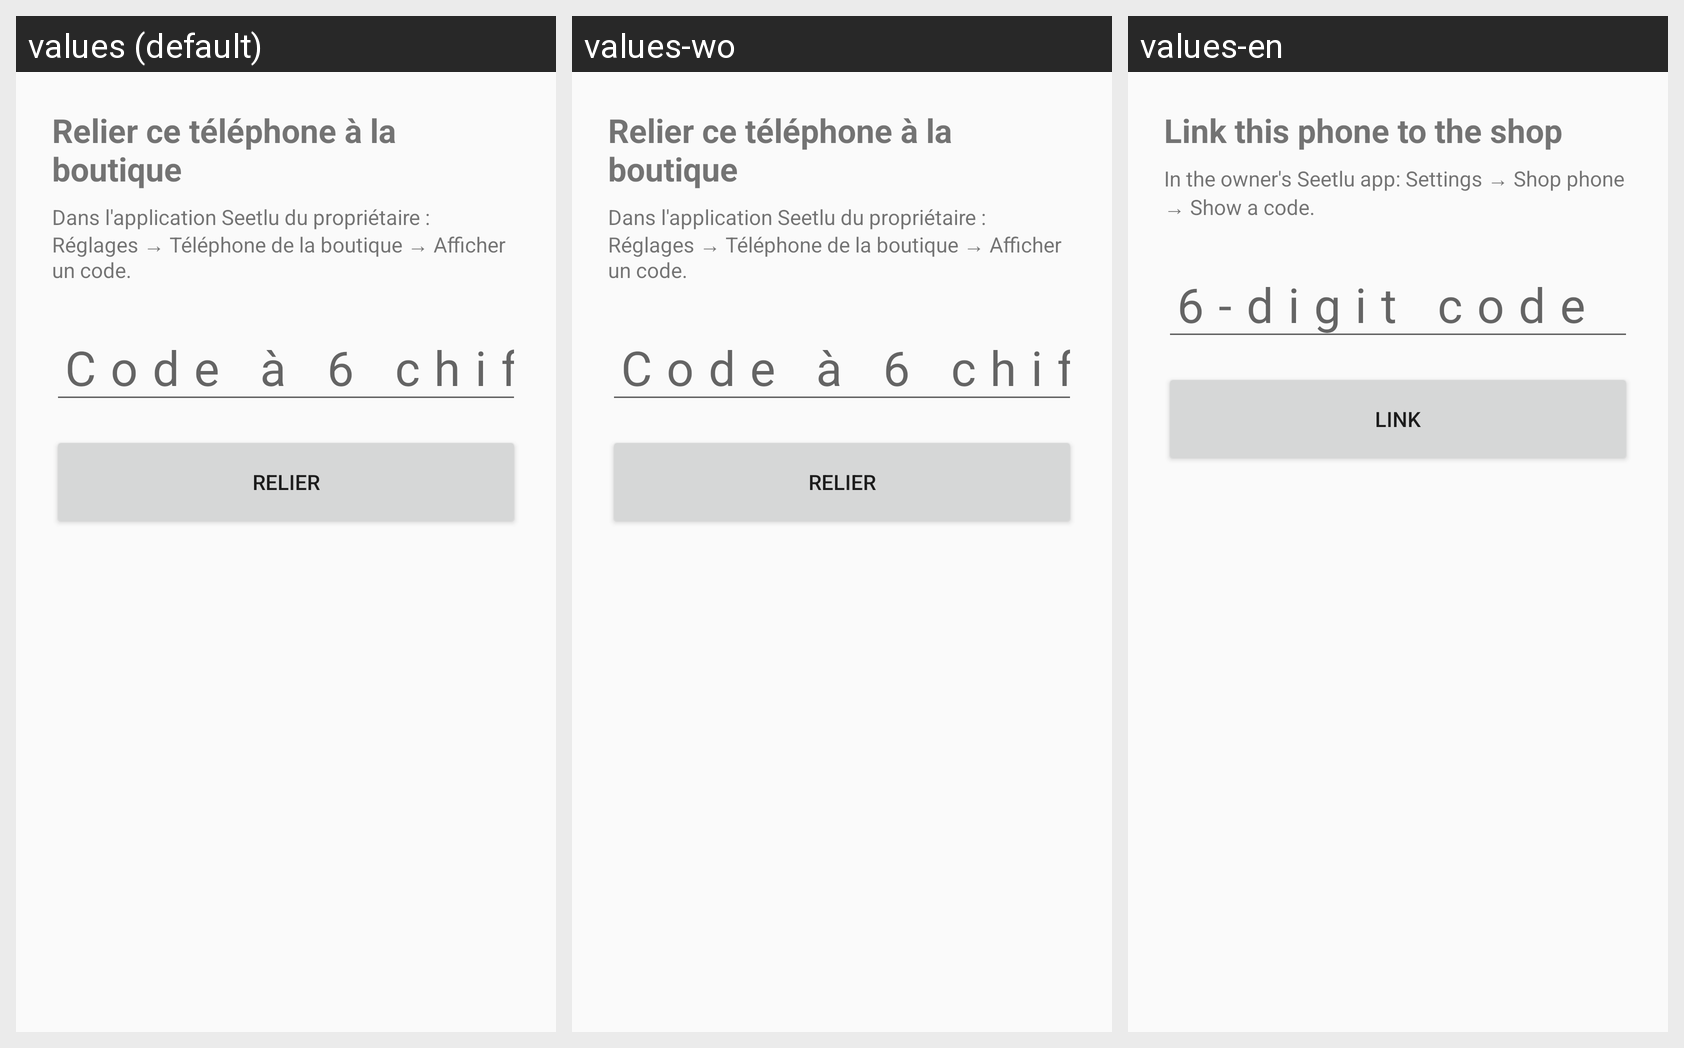

Here is an Android app screen in its default locale and in the app's own translations. Write out the translated-string differences for the strings that appear on this screen.
Android screen res/layout/activity_pair.xml rendered under 3 locales, left to right: values (default), values-wo, values-en. Device: Nexus 5 (rendered at 1080×1920; each locale shown at half size, 540×960, under a caption strip naming it); theme Theme.Seetlu.
Strings drawn on this screen, with the default value and each locale's value (text and hints the layout hard-codes, and strings that could not be matched under every locale, appear in the picture but are not listed):

pair_title
  values: Relier ce téléphone à la boutique
  values-wo: Relier ce téléphone à la boutique
  values-en: Link this phone to the shop

pair_help
  values: Dans l'application Seetlu du propriétaire : Réglages → Téléphone de la boutique → Afficher un code.
  values-wo: Dans l'application Seetlu du propriétaire : Réglages → Téléphone de la boutique → Afficher un code.
  values-en: In the owner's Seetlu app: Settings → Shop phone → Show a code.

pair_hint
  values: Code à 6 chiffres
  values-wo: Code à 6 chiffres
  values-en: 6-digit code

pair_button
  values: Relier
  values-wo: Relier
  values-en: Link
